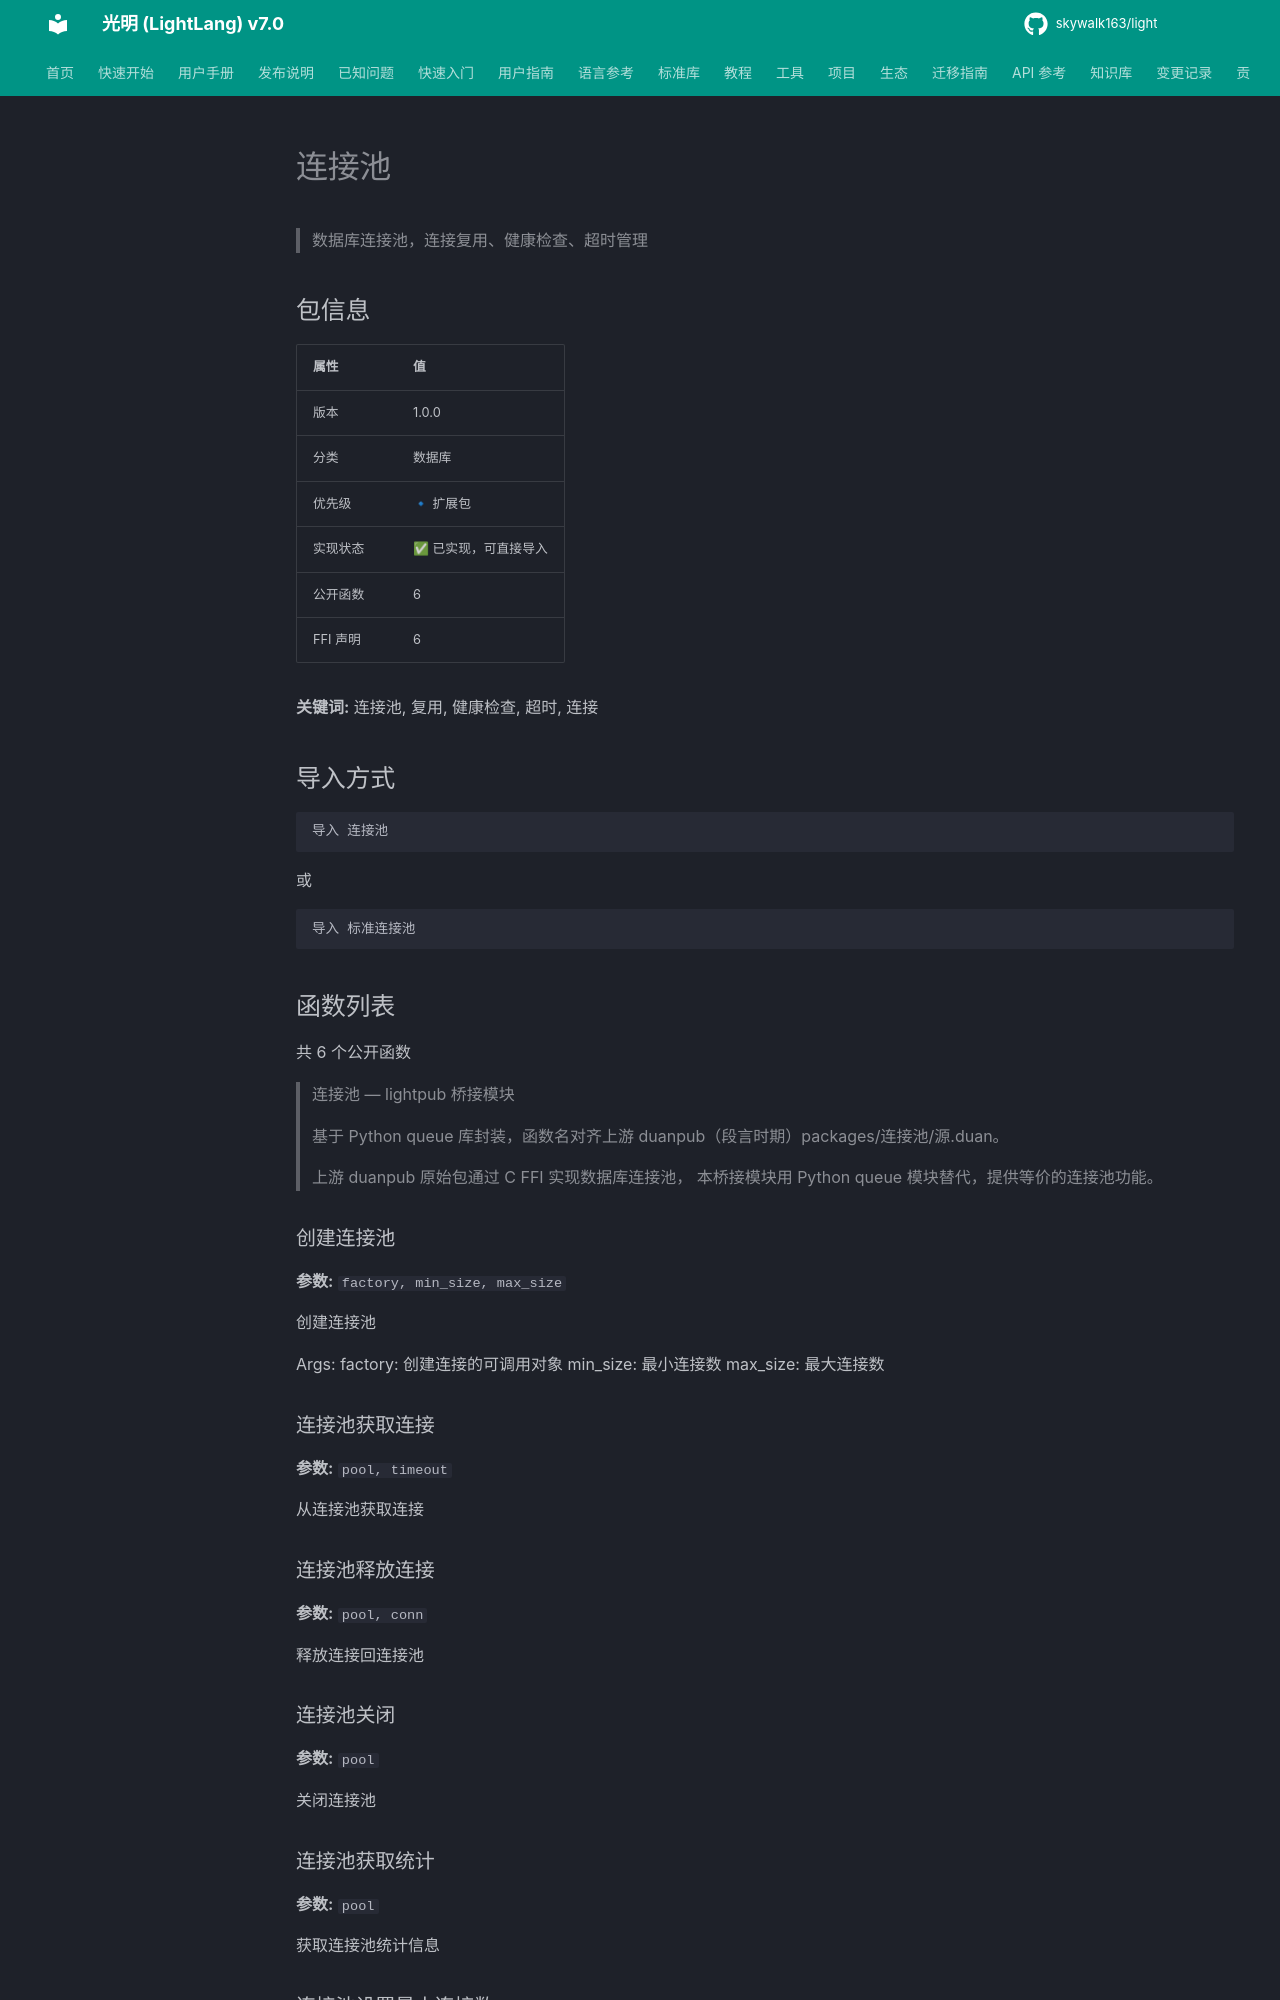

repository: skywalk163/light · page: lightpub/连接池/index.html · generator: mkdocs

# 连接池

> 数据库连接池，连接复用、健康检查、超时管理

## 包信息

| 属性 | 值 |
|------|-----|
| 版本 | 1.0.0 |
| 分类 | 数据库 |
| 优先级 | 🔹 扩展包 |
| 实现状态 | ✅ 已实现，可直接导入 |
| 公开函数 | 6 |
| FFI 声明 | 6 |

**关键词:** 连接池, 复用, 健康检查, 超时, 连接

## 导入方式

```light
导入 连接池
```

或

```light
导入 标准连接池
```

## 函数列表

共 6 个公开函数

> 连接池 — lightpub 桥接模块
> 
> 基于 Python queue 库封装，函数名对齐上游 duanpub（段言时期）packages/连接池/源.duan。
> 
> 上游 duanpub 原始包通过 C FFI 实现数据库连接池，
> 本桥接模块用 Python queue 模块替代，提供等价的连接池功能。

### 创建连接池

**参数:** `factory, min_size, max_size`

创建连接池

Args:
    factory: 创建连接的可调用对象
    min_size: 最小连接数
    max_size: 最大连接数

### 连接池获取连接

**参数:** `pool, timeout`

从连接池获取连接

### 连接池释放连接

**参数:** `pool, conn`

释放连接回连接池

### 连接池关闭

**参数:** `pool`

关闭连接池
